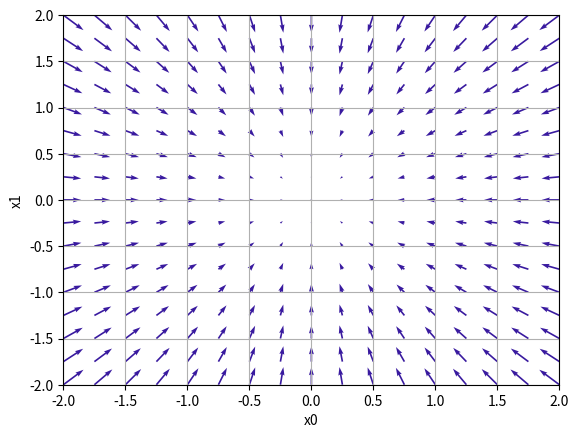

Recreate this plot in Python.
import numpy as np
import matplotlib.pylab as plt

def _numerical_gradient_no_batch(f, x):
    h = 1e-4
    grad = np.zeros_like(x)

    for idx in range(x.size):
        tmp_val = x[idx]
        x[idx] = float(tmp_val) + h
        fxh1 = f(x) # f(x+h)

        x[idx] = tmp_val - h
        fxh2 = f(x) # f(x-h)
        grad[idx] = (fxh1 - fxh2) / (2*h)
        x[idx] = tmp_val #将值还原

    return grad

def numerical_gradient(f, X):
    if X.ndim == 1:
        return _numerical_gradient_no_batch(f, X)
    elif X.ndim == 2:
        grad = np.zeros_like(X)
        for idx, x in enumerate(X):
            grad[idx] = _numerical_gradient_no_batch(f, x)
        return grad

def function_2(x):
    if x.ndim == 1:
        return np.sum(x**2)
    elif x.ndim == 2:
        return np.sum(x**2, axis=1)
    
def tangent_line(f, x):
    d = numerical_gradient(f, x)
    print(d)
    y = f(x) - d * x
    return lambda t: d * t + y

if __name__ == '__main__':
    x0 = np.arange(-2.0, 2.5, 0.25)
    x1 = np.arange(-2.0, 2.5, 0.25)
    X, Y = np.meshgrid(x0, x1)

    X = X.flatten()
    Y = Y.flatten()

    grad = numerical_gradient(function_2, np.array([X, Y]))
    
    plt.figure()
    plt.quiver(X,Y, -grad[0], -grad[1], angles="xy", color="#391A9F")
    plt.xlim([-2, 2])
    plt.ylim([-2, 2])
    plt.xlabel('x0')
    plt.ylabel('x1')
    plt.grid()
    plt.draw()
    plt.show()
